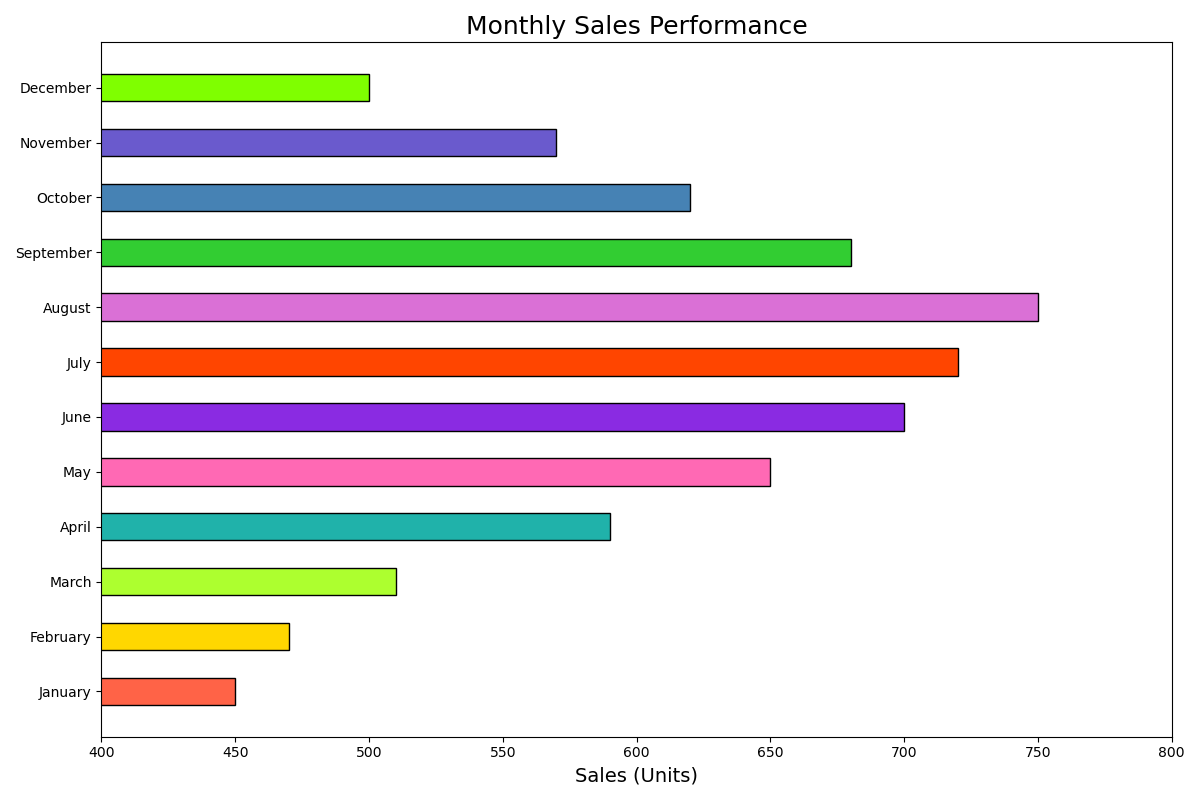

Values plotted in this chart, from the file beside it:
Month, Sales (Units)
January, 450
February, 470
March, 510
April, 590
May, 650
June, 700
July, 720
August, 750
September, 680
October, 620
November, 570
December, 500
